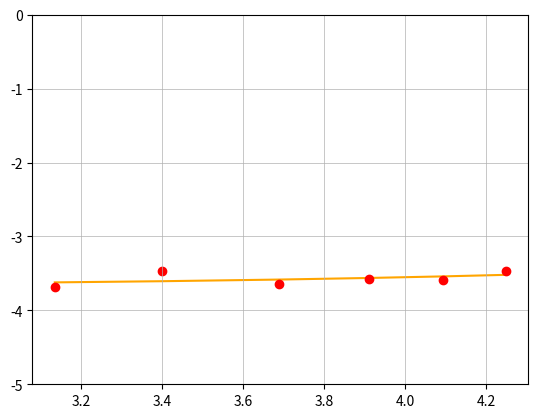

Reproduce this figure in Python.
import numpy as np
import matplotlib.pyplot as plt

k = (np.array([0.025, 0.0311, 0.026, 0.028, 0.0276, 0.031]))
T = (np.array([23, 30, 40, 50, 60, 70]))

fig, ax = plt.subplots()

t = np.polyfit(T, k, 1)
f = np.poly1d(t)
print(f)

ax.scatter(np.log(T), np.log(k), c="r", zorder = 1)
ax.plot(np.log(T), np.log(f(T)), label = 'T6 = 70℃',
         linestyle='-', alpha = 1,
         color = 'orange', ms=5, zorder = 0)
ax.set_ylim(-5, 0)
ax.grid(linewidth = 0.5)

plt.show()